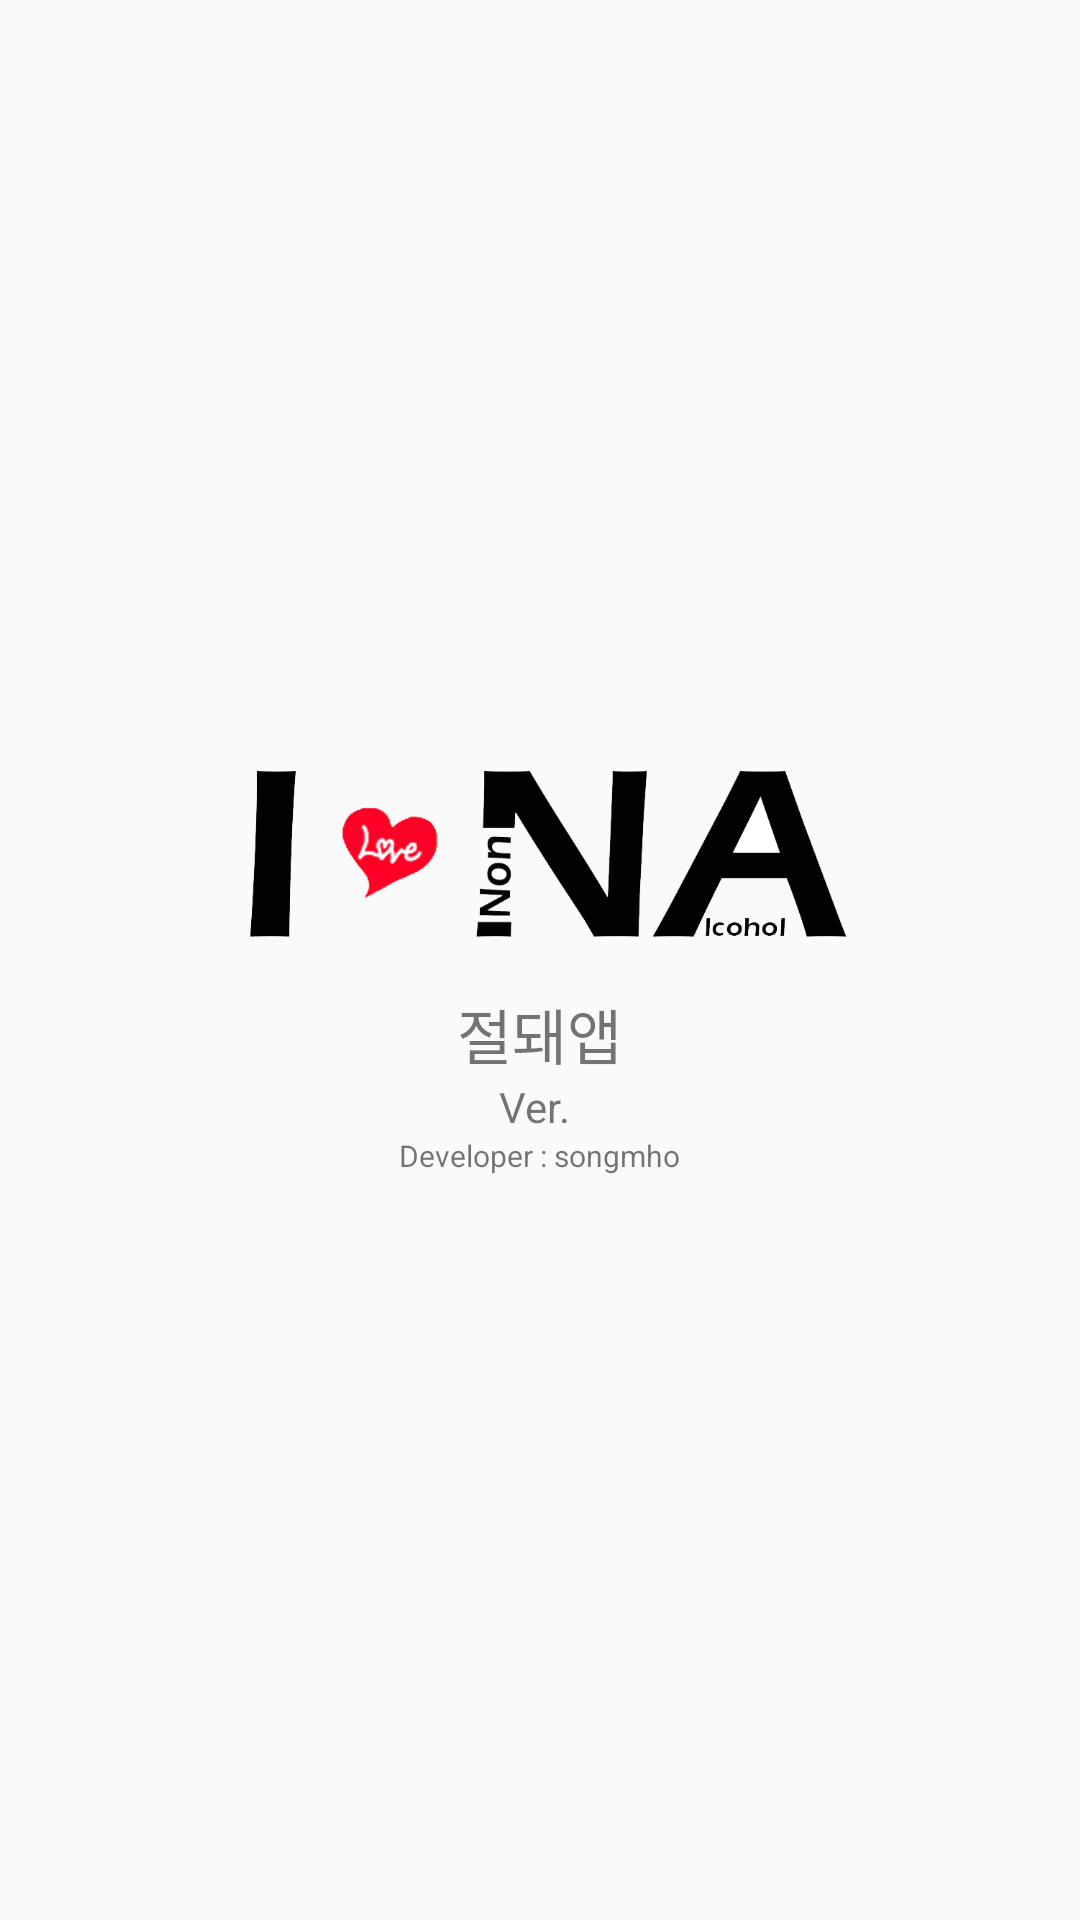

Write the Android layout XML for this screen, with the resource values it uses.
<!-- AndroidManifest.xml: application theme AppTheme -->
<!-- res/layout/activity_about.xml -->
<?xml version="1.0" encoding="utf-8"?>
<LinearLayout xmlns:android="http://schemas.android.com/apk/res/android"
    android:orientation="vertical" android:layout_width="match_parent"
    android:layout_height="match_parent"
    android:focusable="true"
    android:focusableInTouchMode="true"
    android:gravity="center">
    <LinearLayout
        android:orientation="vertical"
        android:layout_width="match_parent"
        android:layout_height="match_parent"
        android:gravity="center">
        <ImageView
            android:layout_width="221dp"
            android:layout_height="72dp"
            android:background="@drawable/image1"
            android:layout_marginBottom="10dp"/>
        <TextView
            android:layout_width="wrap_content"
            android:layout_height="wrap_content"
            android:textSize="20dp"
            android:text="절돼앱"/>

        <LinearLayout
            android:layout_width="wrap_content"
            android:layout_height="wrap_content"
            android:orientation="horizontal">
            <TextView
                android:layout_width="wrap_content"
                android:layout_height="wrap_content"
                android:text="Ver. "/>
            <TextView
                android:id="@+id/version"
                android:layout_width="wrap_content"
                android:layout_height="wrap_content"/>
        </LinearLayout>
        <TextView

            android:textSize="10dp"
            android:layout_width="wrap_content"
            android:layout_height="wrap_content"
            android:text="Developer : songmho"/>
    </LinearLayout>
</LinearLayout>
<!-- resources referenced by this layout -->
<resources>
  <!-- drawable image1: png bitmap (drawable, 40308 bytes) -->
  <style name="AppTheme" parent="AppBaseTheme">
          
      </style>
  <style name="AppBaseTheme" parent="Theme.AppCompat.Light.DarkActionBar">
      </style>
</resources>
